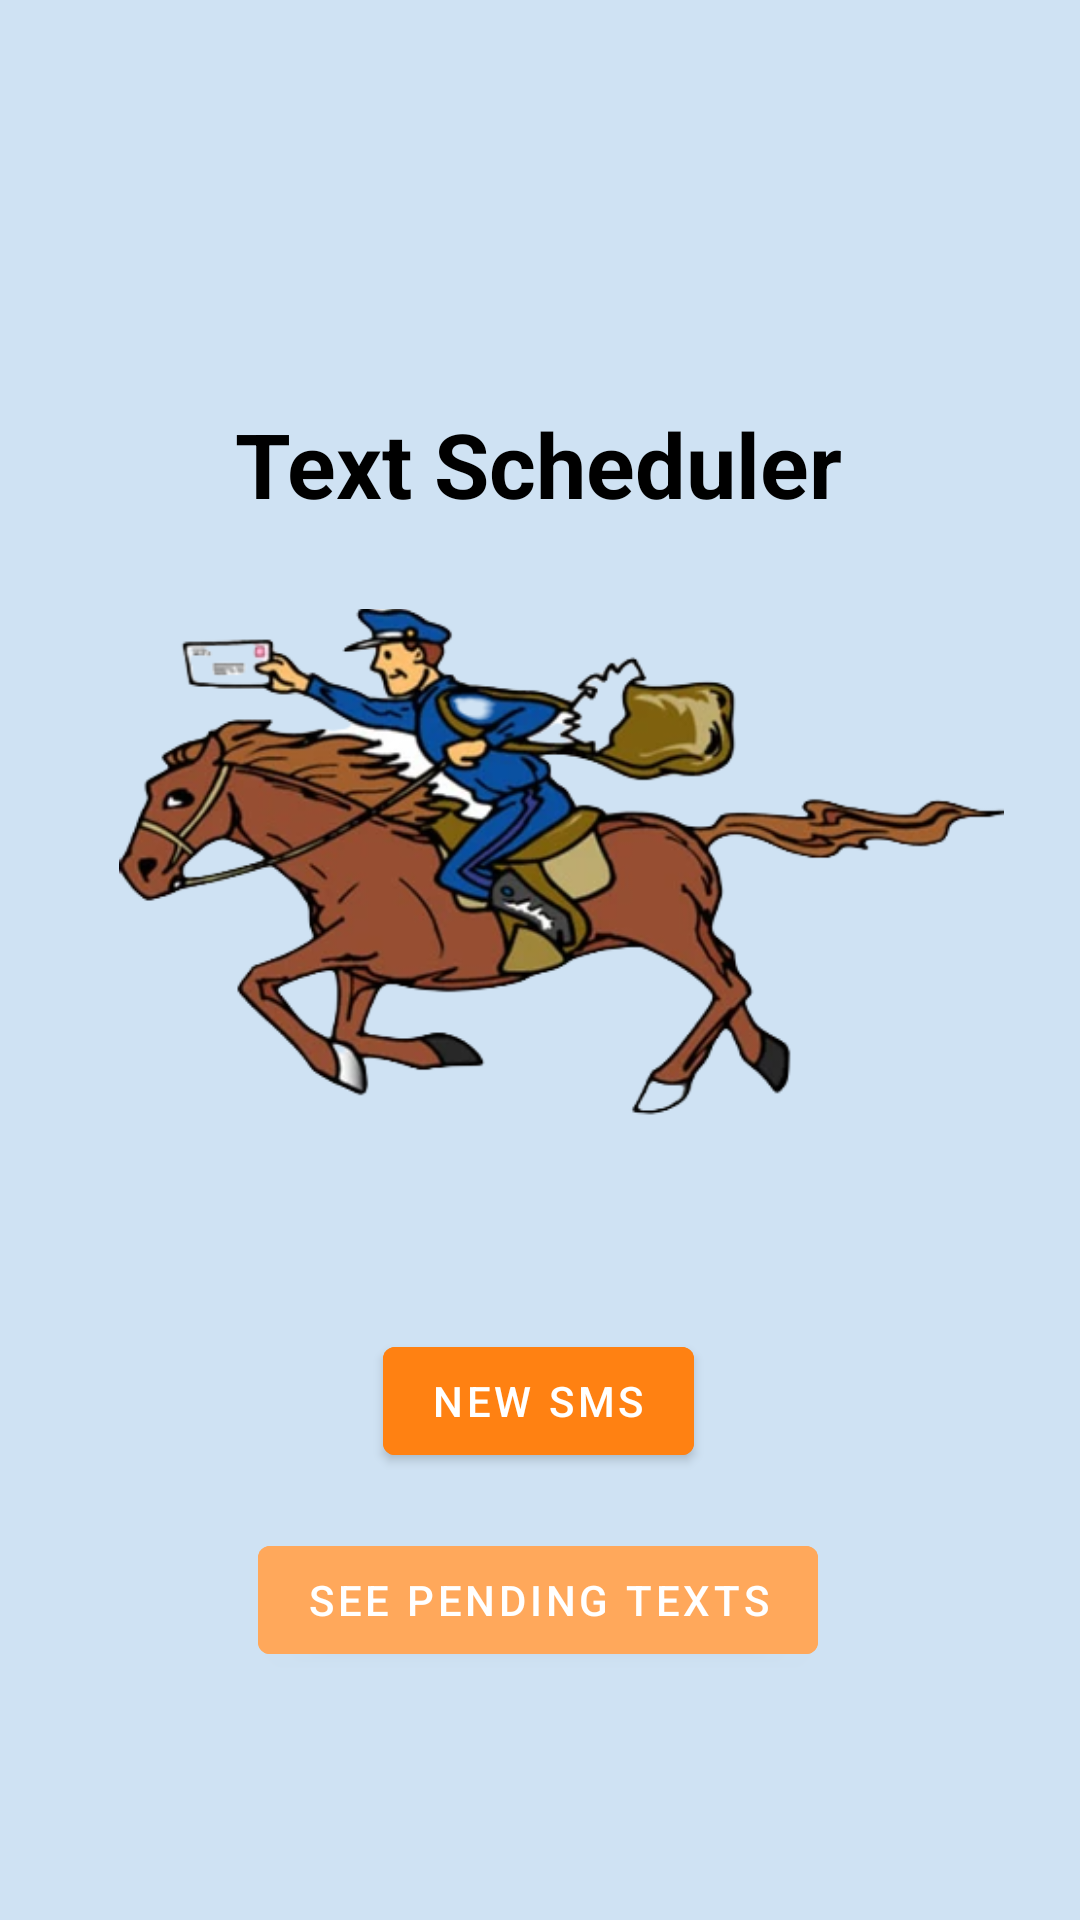

Produce the Android XML layout that renders to this screen, including the resource entries it uses.
<!-- AndroidManifest.xml: application theme Theme.TextScheduler -->
<!-- res/layout/fragment_home.xml -->
<?xml version="1.0" encoding="utf-8"?>
<androidx.constraintlayout.widget.ConstraintLayout xmlns:android="http://schemas.android.com/apk/res/android"
    xmlns:app="http://schemas.android.com/apk/res-auto"
    xmlns:tools="http://schemas.android.com/tools"
    android:layout_width="match_parent"
    android:layout_height="match_parent"
    android:background="#cfe2f3">

    <TextView
        android:id="@+id/textview_title"
        android:layout_width="wrap_content"
        android:layout_height="wrap_content"
        android:text="Text Scheduler"
        android:textColor="@color/black"
        android:textSize="30sp"
        android:textStyle="bold"
        app:layout_constraintBottom_toTopOf="@id/button_new"
        app:layout_constraintEnd_toEndOf="parent"
        app:layout_constraintHorizontal_bias="0.497"
        app:layout_constraintStart_toStartOf="parent"
        app:layout_constraintTop_toTopOf="parent"
        app:layout_constraintVertical_bias="0.334" />

    <ImageView
        android:id="@+id/pony_express"
        android:layout_width="295dp"
        android:layout_height="238dp"
        app:layout_constraintEnd_toEndOf="parent"
        app:layout_constraintHorizontal_bias="0.612"
        app:layout_constraintStart_toStartOf="parent"
        app:layout_constraintTop_toBottomOf="@+id/textview_title"
        app:srcCompat="@drawable/pony_express" />

    <Button
        android:id="@+id/button_new"
        android:layout_width="wrap_content"
        android:layout_height="wrap_content"
        android:backgroundTint="#FF8112"
        android:text="New SMS"
        app:layout_constraintBottom_toBottomOf="parent"
        app:layout_constraintEnd_toEndOf="parent"
        app:layout_constraintHorizontal_bias="0.498"
        app:layout_constraintStart_toStartOf="parent"
        app:layout_constraintTop_toBottomOf="@id/pony_express"
        app:layout_constraintVertical_bias="0.168" />

    <Button
        android:id="@+id/button_existing"
        android:layout_width="wrap_content"
        android:layout_height="wrap_content"
        android:text="See Pending Texts"
        android:backgroundTint="#FFA85B"
        app:layout_constraintBottom_toBottomOf="parent"
        app:layout_constraintEnd_toEndOf="parent"
        app:layout_constraintHorizontal_bias="0.497"
        app:layout_constraintStart_toStartOf="parent"
        app:layout_constraintTop_toBottomOf="@id/button_new"
        app:layout_constraintVertical_bias="0.183" />

</androidx.constraintlayout.widget.ConstraintLayout>
<!-- resources referenced by this layout -->
<resources>
  <!-- drawable pony_express: png bitmap (drawable-v24, 124702 bytes) -->
  <style name="Theme.TextScheduler" parent="Theme.MaterialComponents.DayNight.DarkActionBar">
          
          <item name="colorPrimary">@color/purple_500</item>
          <item name="colorPrimaryVariant">@color/purple_700</item>
          <item name="colorOnPrimary">@color/white</item>
          
          <item name="colorSecondary">@color/teal_200</item>
          <item name="colorSecondaryVariant">@color/teal_700</item>
          <item name="colorOnSecondary">@color/black</item>
          
          <item name="android:statusBarColor">?attr/colorPrimaryVariant</item>
          
      </style>
  <!-- not gathered from this repository: default colours our renderer supplied (Android Studio template values) -->
  <color name="purple_500">#FF6200EE</color>
  <color name="purple_700">#FF3700B3</color>
  <color name="teal_200">#FF03DAC5</color>
  <color name="teal_700">#FF018786</color>
  <color name="black">#FF000000</color>
  <color name="white">#FFFFFFFF</color>
</resources>
